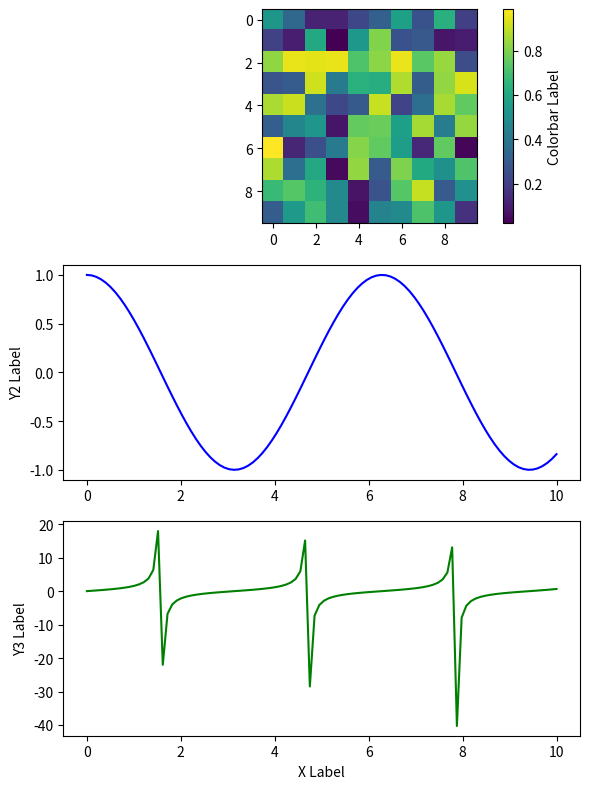

Reproduce this figure in Python.
import matplotlib.pyplot as plt
import numpy as np

# Create some sample data for the plots
x = np.linspace(0, 10, 100)
y1 = np.sin(x)
y2 = np.cos(x)
y3 = np.tan(x)

# Create a figure and subplot grid with 3 rows and 1 column, with equal heights for all subplots
fig, axs = plt.subplots(3, 1, figsize=(6, 8), gridspec_kw={'height_ratios': [1, 1, 1]})

# Plot the first row with a colorbar
cax = axs[0].imshow(np.random.rand(10, 10), cmap='viridis')
fig.colorbar(cax, ax=axs[0], orientation='vertical', label='Colorbar Label')

# Plot the second row
axs[1].plot(x, y2, color='blue')
axs[1].set_ylabel('Y2 Label')

# Plot the third row
axs[2].plot(x, y3, color='green')
axs[2].set_xlabel('X Label')
axs[2].set_ylabel('Y3 Label')

# Adjust subplot spacing
plt.tight_layout()

# Show the plot
plt.show()
